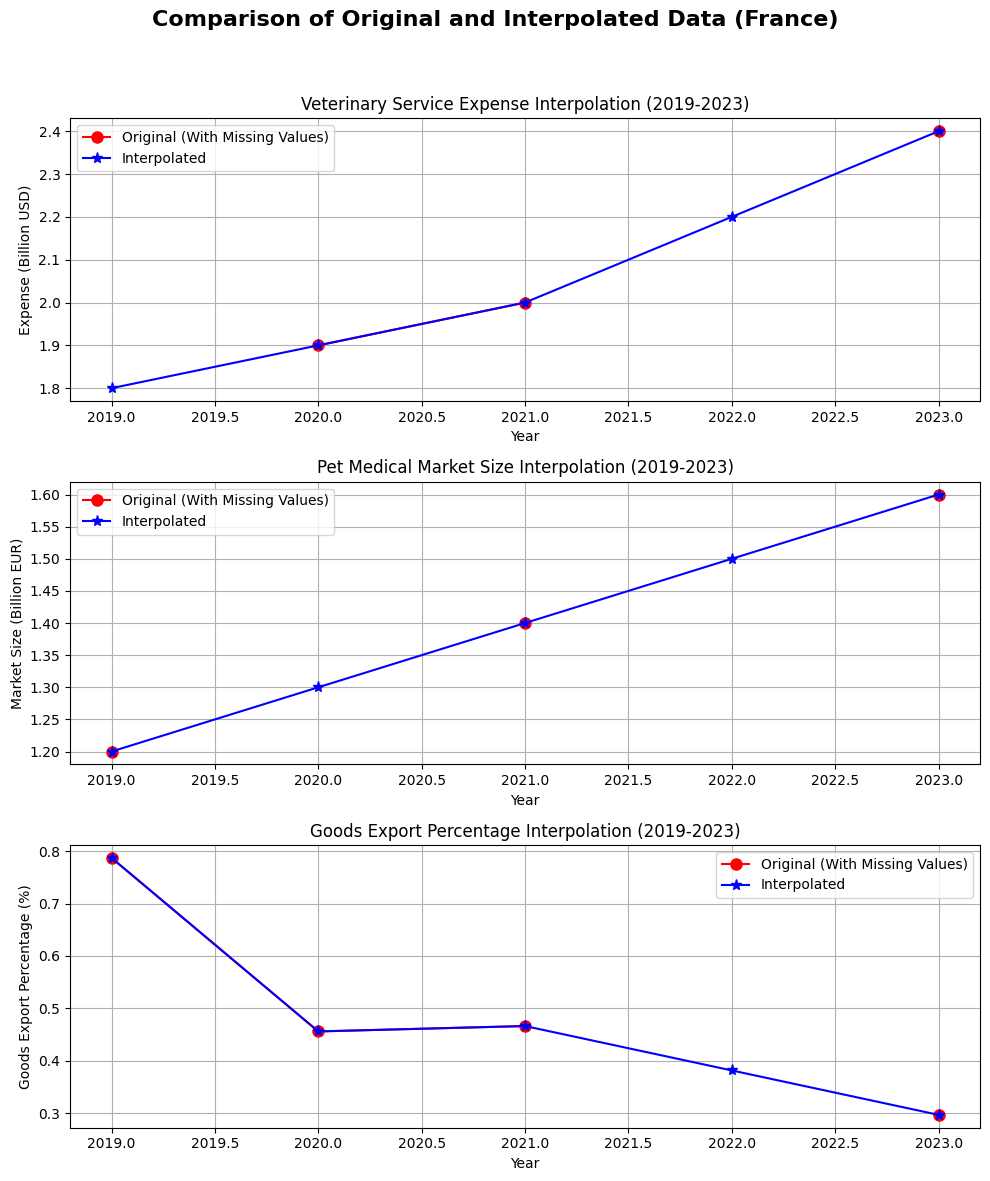

Reproduce this figure in Python.
import numpy as np
import pandas as pd
import matplotlib.pyplot as plt
from scipy.interpolate import interp1d

# 1. 原始数据定义
years = np.array([2019, 2020, 2021, 2022, 2023])  # 年份
plt.rcParams['font.sans-serif'] = ['SimHei']  # 使用SimHei字体
plt.rcParams['axes.unicode_minus'] = False  # 正确显示负号
# 原始数据，NaN 表示缺失值
vet_service_expense = np.array([np.nan, 1.9, 2.0, np.nan, 2.4])  # 兽医服务开支（亿美元）
pet_medical_market_size = np.array([1.2, np.nan, 1.4, np.nan, 1.6])  # 宠物医疗市场规模（亿欧元）
goods_export_percentage = np.array([0.7872, 0.4558, 0.4661, np.nan, 0.2965])  # 商品出口占比（百分比）
total_fertility_rate = np.array([1.86, 1.83, 1.84, 1.794, 1.8445])  # 总生育率（女性人均生育数）
# 2. 插值补全缺失值
# 使用线性插值进行补全

# 兽医服务开支的插值
mask = ~np.isnan(vet_service_expense)
interp_func = interp1d(years[mask], vet_service_expense[mask], kind='linear', fill_value='extrapolate')
vet_service_expense_interpolated = interp_func(years)

# 宠物医疗市场规模的插值
mask = ~np.isnan(pet_medical_market_size)
interp_func = interp1d(years[mask], pet_medical_market_size[mask], kind='linear', fill_value='extrapolate')
pet_medical_market_size_interpolated = interp_func(years)

# 商品出口占比的插值
mask = ~np.isnan(goods_export_percentage)
interp_func = interp1d(years[mask], goods_export_percentage[mask], kind='linear', fill_value='extrapolate')
goods_export_percentage_interpolated = interp_func(years)

# 生育率的数据没有缺失，不需要插值

# 3. 插值前后对比可视化
plt.figure(figsize=(10, 12))

# 兽医服务开支的插值前后对比
plt.subplot(3, 1, 1)
plt.plot(years, vet_service_expense, 'ro-', label='Original (With Missing Values)', linewidth=1.5, markersize=8)
plt.plot(years, vet_service_expense_interpolated, 'b*-', label='Interpolated', linewidth=1.5, markersize=8)
plt.title('Veterinary Service Expense Interpolation (2019-2023)')
plt.xlabel('Year')
plt.ylabel('Expense (Billion USD)')
plt.legend()
plt.grid(True)

# 宠物医疗市场规模的插值前后对比
plt.subplot(3, 1, 2)
plt.plot(years, pet_medical_market_size, 'ro-', label='Original (With Missing Values)', linewidth=1.5, markersize=8)
plt.plot(years, pet_medical_market_size_interpolated, 'b*-', label='Interpolated', linewidth=1.5, markersize=8)
plt.title('Pet Medical Market Size Interpolation (2019-2023)')
plt.xlabel('Year')
plt.ylabel('Market Size (Billion EUR)')
plt.legend()
plt.grid(True)

# 商品出口占比的插值前后对比
plt.subplot(3, 1, 3)
plt.plot(years, goods_export_percentage, 'ro-', label='Original (With Missing Values)', linewidth=1.5, markersize=8)
plt.plot(years, goods_export_percentage_interpolated, 'b*-', label='Interpolated', linewidth=1.5, markersize=8)
plt.title('Goods Export Percentage Interpolation (2019-2023)')
plt.xlabel('Year')
plt.ylabel('Goods Export Percentage (%)')
plt.legend()
plt.grid(True)

plt.suptitle('Comparison of Original and Interpolated Data (France)', fontsize=16, fontweight='bold')
plt.tight_layout(rect=[0, 0, 1, 0.95])
plt.show()

# 4. 输出插值后的数据
interpolated_data = pd.DataFrame({
    'Year': years,
    'Veterinary_Service_Expense': vet_service_expense_interpolated,
    'Pet_Medical_Market_Size': pet_medical_market_size_interpolated,
    'Goods_Export_Percentage': goods_export_percentage_interpolated,
    'Total_Fertility_Rate': total_fertility_rate
})

print('Interpolated Data:')
print(interpolated_data)
